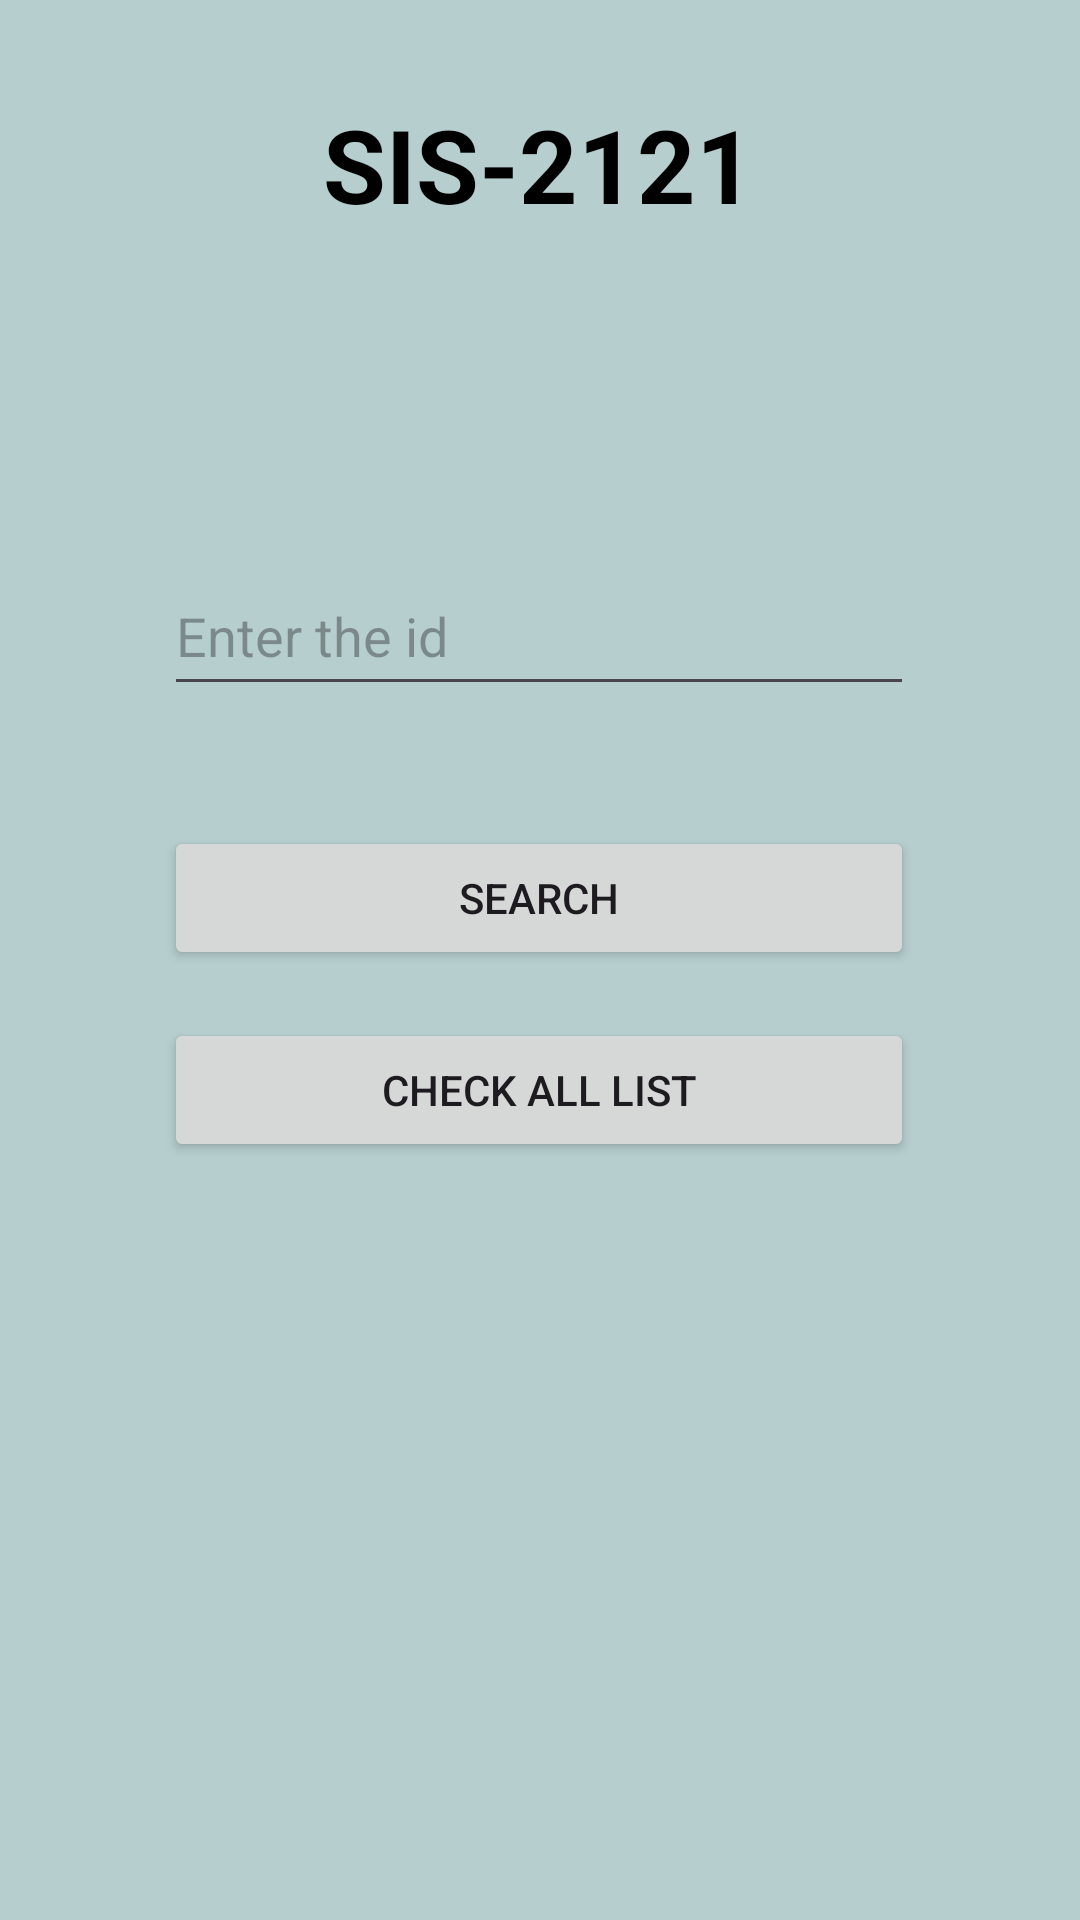

Here is an Android app screen rendered from its layout file. Give the layout XML and the strings, colors and styles it references.
<!-- AndroidManifest.xml: application theme Theme.Lab12_Erkezhan_SIS2119 -->
<!-- res/layout/activity_second.xml -->
<?xml version="1.0" encoding="utf-8"?>
<androidx.constraintlayout.widget.ConstraintLayout xmlns:android="http://schemas.android.com/apk/res/android"
    xmlns:app="http://schemas.android.com/apk/res-auto"
    xmlns:tools="http://schemas.android.com/tools"
    android:layout_width="match_parent"
    android:layout_height="match_parent"
    android:background="#B6CECE"
    tools:context=".SecondPage">

    <TextView
        android:id="@+id/title1"
        android:layout_width="wrap_content"
        android:layout_height="wrap_content"
        android:layout_marginTop="32dp"
        android:text="SIS-2121"
        android:textColor="@color/black"
        android:textSize="34sp"
        android:textStyle="bold"
        app:layout_constraintEnd_toEndOf="parent"
        app:layout_constraintHorizontal_bias="0.498"
        app:layout_constraintStart_toStartOf="parent"
        app:layout_constraintTop_toTopOf="parent" />

    <EditText
        android:id="@+id/ed_id"
        android:layout_width="250dp"
        android:layout_height="50dp"
        android:layout_marginTop="108dp"
        android:ems="10"
        android:hint="Enter the id"
        android:inputType="text"
        app:layout_constraintEnd_toEndOf="parent"
        app:layout_constraintHorizontal_bias="0.496"
        app:layout_constraintStart_toStartOf="parent"
        app:layout_constraintTop_toBottomOf="@+id/title1" />

    <Button
        android:id="@+id/btn_search_id"
        android:layout_width="0dp"
        android:layout_height="wrap_content"
        android:layout_marginTop="40dp"
        android:onClick="onClickSearch"
        android:text="Search"
        app:layout_constraintEnd_toEndOf="@+id/ed_id"
        app:layout_constraintStart_toStartOf="@+id/ed_id"
        app:layout_constraintTop_toBottomOf="@+id/ed_id" />

    <Button
        android:id="@+id/btn_all_list"
        android:layout_width="0dp"
        android:layout_height="wrap_content"
        android:layout_marginTop="16dp"
        android:onClick="onClickAllList"
        android:text="Check all list"
        app:layout_constraintEnd_toEndOf="@+id/btn_search_id"
        app:layout_constraintHorizontal_bias="0.0"
        app:layout_constraintStart_toStartOf="@+id/btn_search_id"
        app:layout_constraintTop_toBottomOf="@+id/btn_search_id" />
</androidx.constraintlayout.widget.ConstraintLayout>
<!-- resources referenced by this layout -->
<resources>
  <style name="Theme.Lab12_Erkezhan_SIS2119" parent="Base.Theme.Lab12_Erkezhan_SIS2119" />
  <style name="Base.Theme.Lab12_Erkezhan_SIS2119" parent="Theme.Material3.DayNight.NoActionBar">
          
          
      </style>
  <!-- not gathered from this repository: default colours our renderer supplied (Android Studio template values) -->
  <color name="black">#FF000000</color>
</resources>
